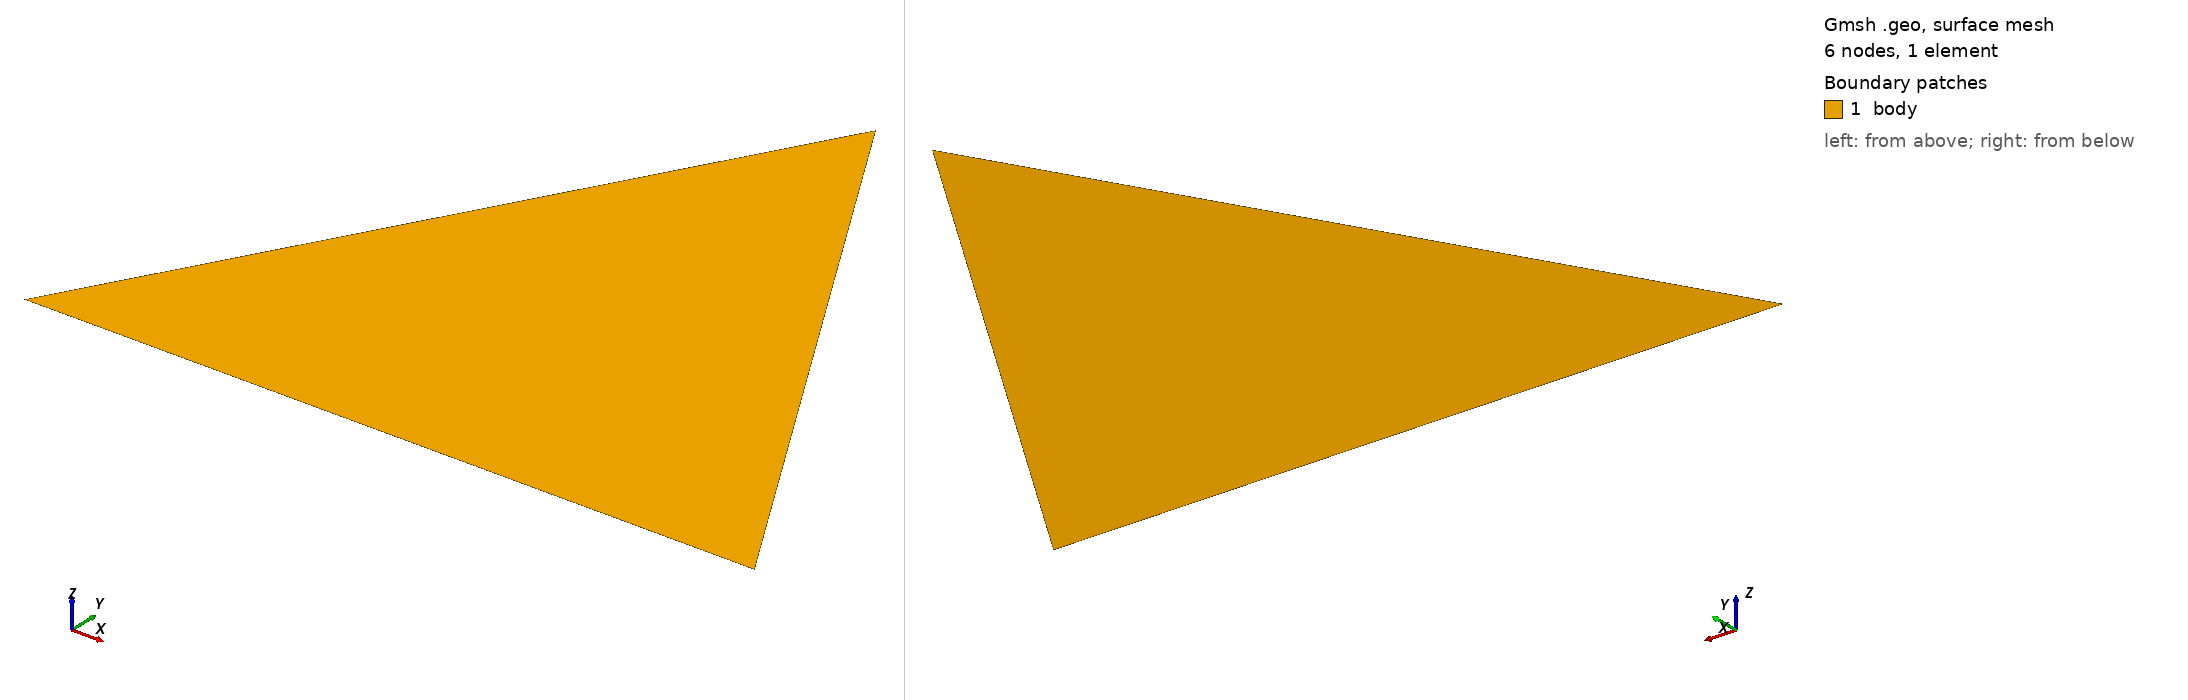

Gmsh geometry script, surface-meshed: 6 nodes, 1 surface elements. Boundary patches (legend numbers): 1 body. Left view from above one corner, right view from below the opposite corner. Legend entries are the model's physical surfaces. The drawing asked Gmsh for element sizes between 1% and 20% of the model's largest extent; the script's own settings can give other sizes.

=== 4node1st.geo (drawn) ===
//+
Point(1) = {-0.5, 0, 0, 1.0};
//+
Point(2) = {0.5, 0, 0, 1.0};
//+
Point(3) = {0, 0.866, 0, 1.0};
//+
Line(1) = {1, 2};
//+
Line(2) = {2, 3};
//+
Line(3) = {3, 1};
//+
Curve Loop(1) = {3, 1, 2};
//+
Plane Surface(1) = {1};

Mesh.ElementOrder= 2;
Mesh 2;
//+
Physical Surface("body", 4) = {1};
